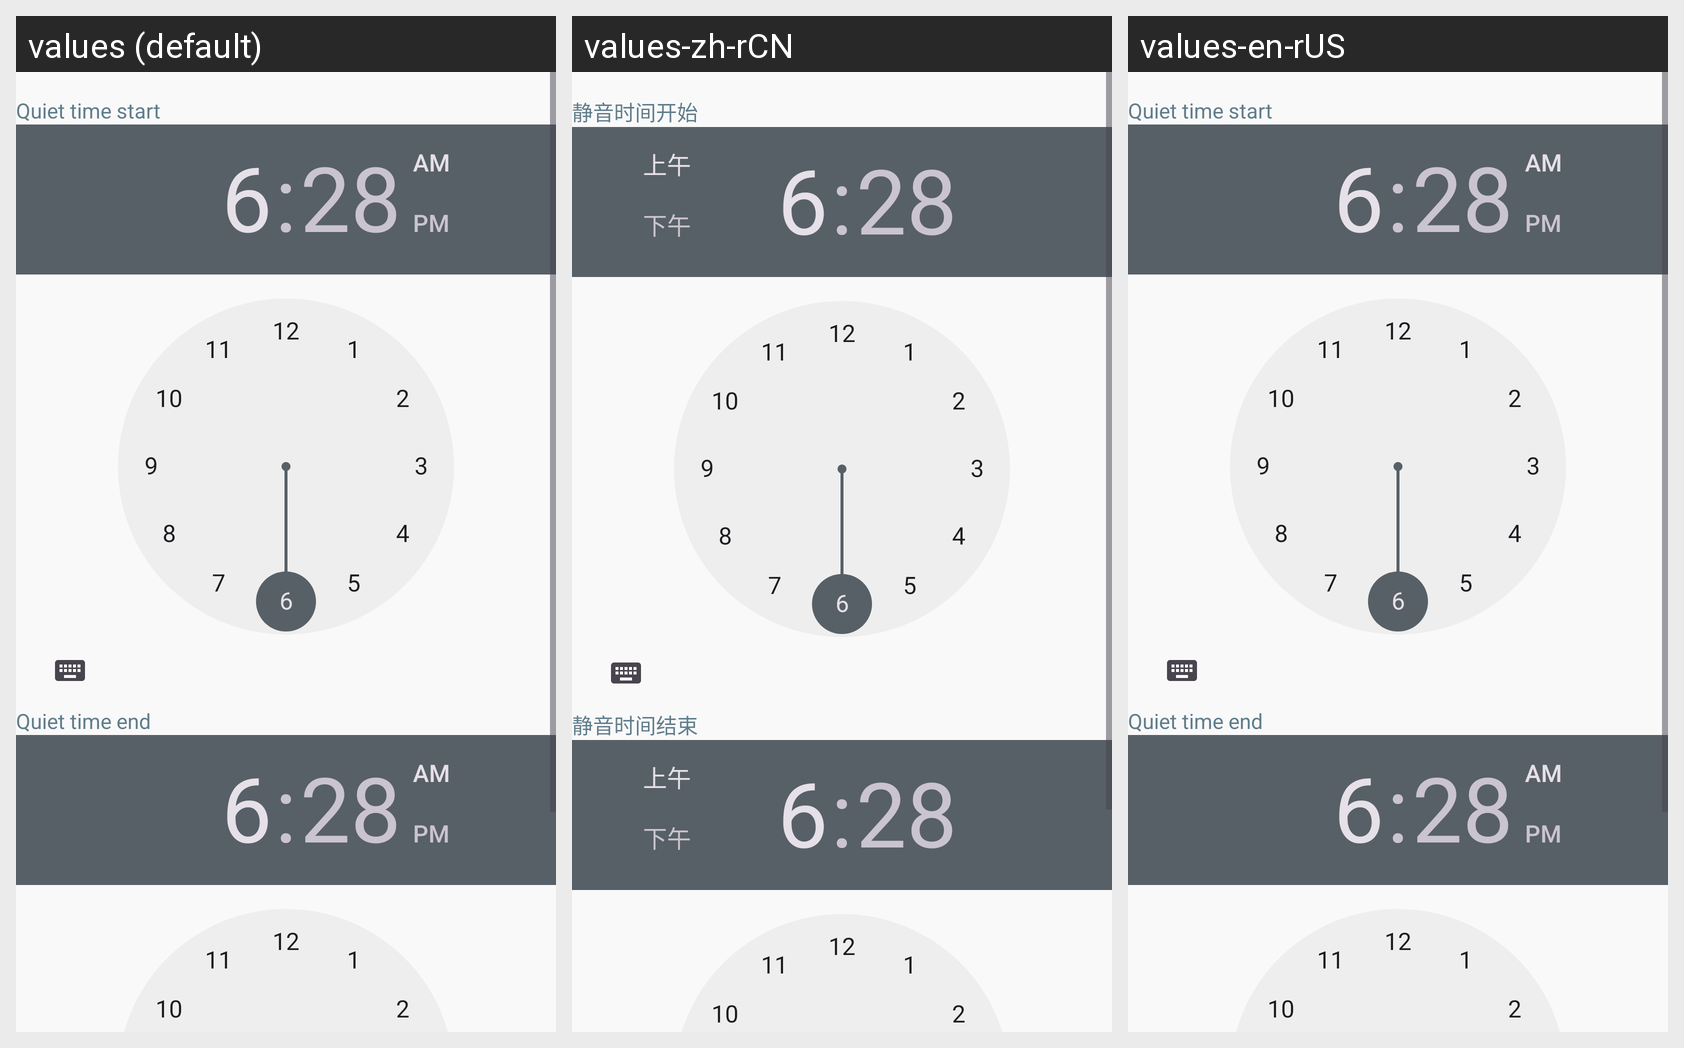

Locale-by-locale string values for the Android screen shown in this grid:
Android screen res/layout/quiet_times_dialog_layout.xml rendered under 3 locales, left to right: values (default), values-zh-rCN, values-en-rUS. Device: Nexus 5 (rendered at 1080×1920; each locale shown at half size, 540×960, under a caption strip naming it); theme AppTheme.
Strings drawn on this screen, with the default value and each locale's value (text and hints the layout hard-codes, and strings that could not be matched under every locale, appear in the picture but are not listed):

quiet_time_start
  values: Quiet time start
  values-zh-rCN: 静音时间开始
  values-en-rUS: Quiet time start  [not translated; the default value is used]

quiet_time_end
  values: Quiet time end
  values-zh-rCN: 静音时间结束
  values-en-rUS: Quiet time end  [not translated; the default value is used]
